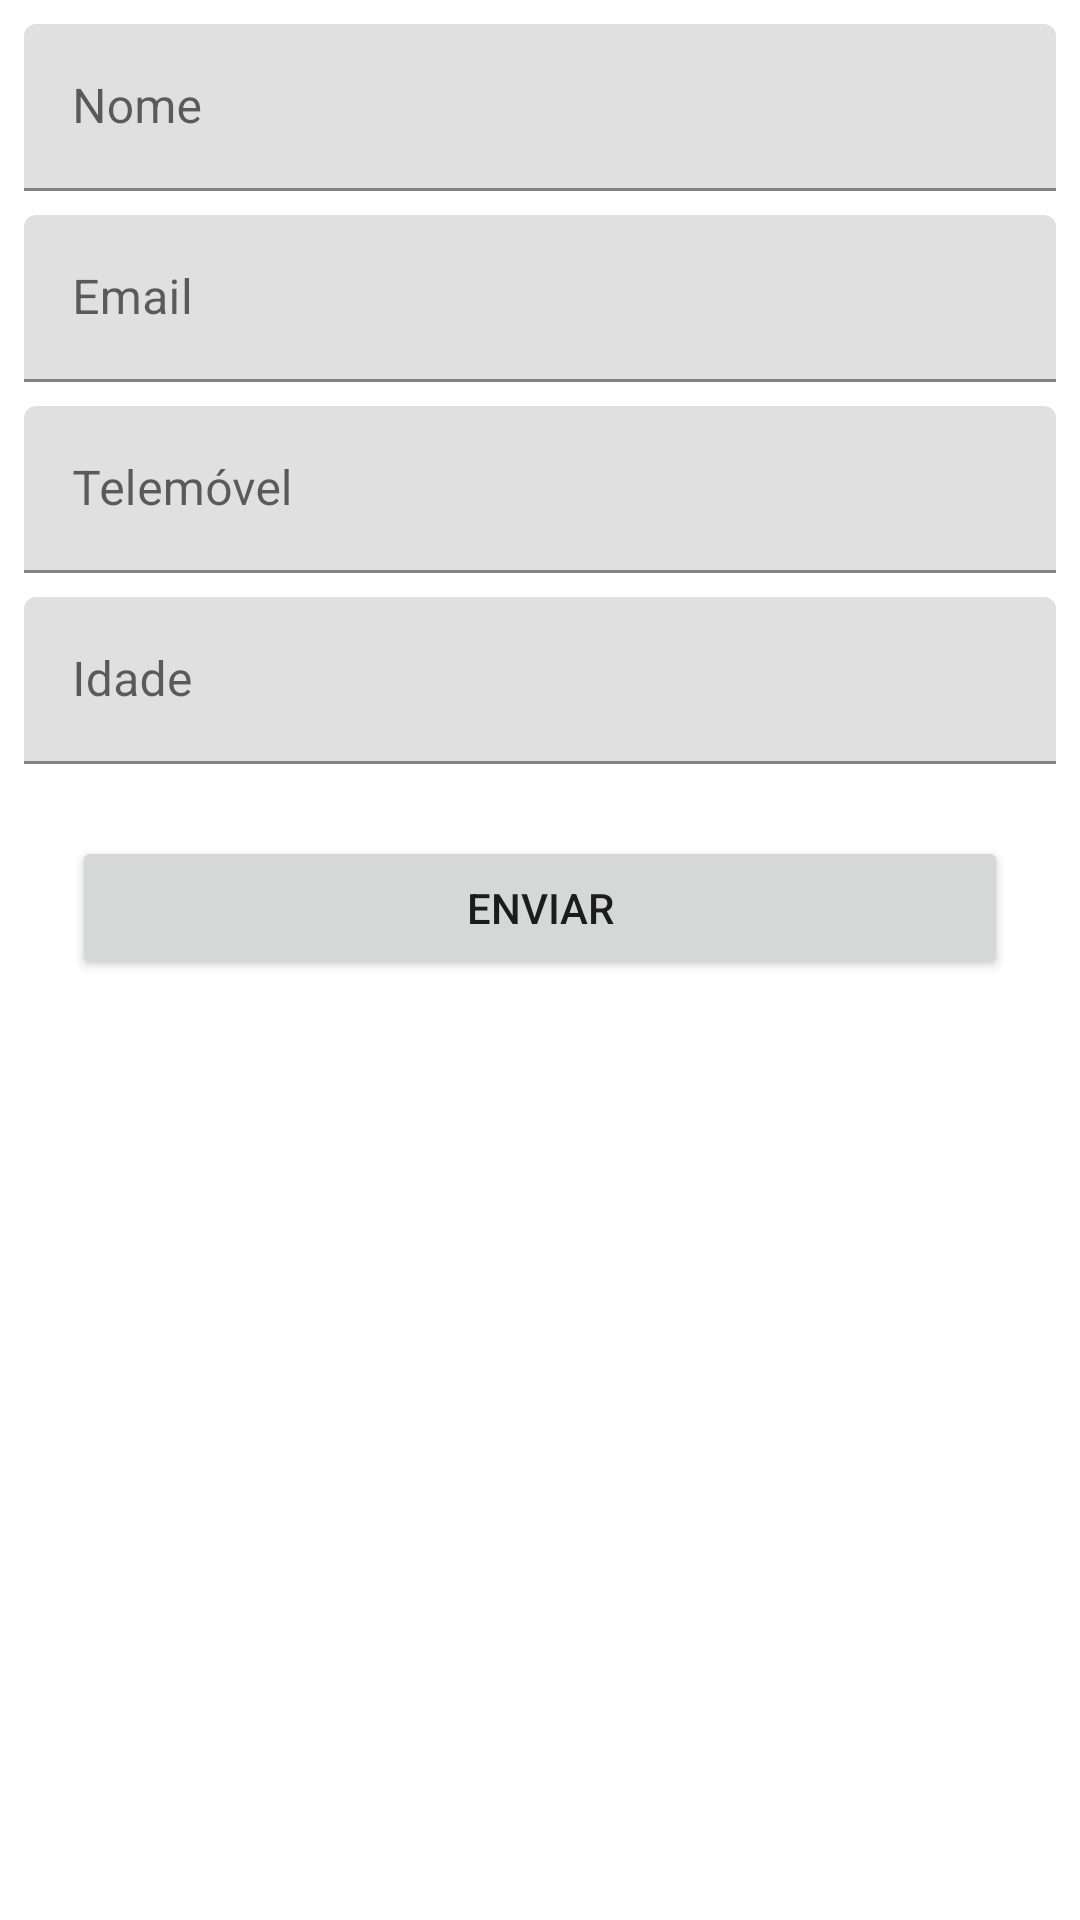

Layout XML and referenced resources for this Android screen:
<!-- AndroidManifest.xml: application theme Theme.MensagemMeu -->
<!-- res/layout/activity_main.xml -->
<?xml version="1.0" encoding="utf-8"?>
<androidx.constraintlayout.widget.ConstraintLayout xmlns:android="http://schemas.android.com/apk/res/android"
    xmlns:app="http://schemas.android.com/apk/res-auto"
    xmlns:tools="http://schemas.android.com/tools"
    android:layout_width="match_parent"
    android:layout_height="match_parent"
    android:onClick="enviaMensagem"
    tools:context=".MainActivity">

    <com.google.android.material.textfield.TextInputLayout
        android:id="@+id/textInputLayoutNome"
        android:layout_width="match_parent"
        android:layout_height="wrap_content"
        android:layout_margin="8dp"
        app:layout_constraintStart_toStartOf="parent"
        app:layout_constraintTop_toTopOf="parent">

        <com.google.android.material.textfield.TextInputEditText
            android:id="@+id/TextInputEditNome"
            android:layout_width="match_parent"
            android:layout_height="wrap_content"
            android:hint="@string/nome"
            android:inputType="textPersonName" />
    </com.google.android.material.textfield.TextInputLayout>

    <com.google.android.material.textfield.TextInputLayout
        android:id="@+id/textInputLayoutEmail"
        android:layout_width="match_parent"
        android:layout_height="wrap_content"
        android:layout_margin="8dp"
        app:layout_constraintStart_toStartOf="parent"
        app:layout_constraintTop_toBottomOf="@+id/textInputLayoutNome">

        <com.google.android.material.textfield.TextInputEditText
            android:id="@+id/TextInputEditEmail"
            android:layout_width="match_parent"
            android:layout_height="wrap_content"
            android:hint="@string/email"
            android:inputType="textWebEmailAddress" />
    </com.google.android.material.textfield.TextInputLayout>

    <com.google.android.material.textfield.TextInputLayout
        android:id="@+id/textInputLayoutTele"
        android:layout_width="match_parent"
        android:layout_height="wrap_content"
        android:layout_margin="8dp"
        app:layout_constraintStart_toStartOf="parent"
        app:layout_constraintTop_toBottomOf="@+id/textInputLayoutEmail">

        <com.google.android.material.textfield.TextInputEditText
            android:id="@+id/TextInputEditTele"
            android:layout_width="match_parent"
            android:layout_height="wrap_content"
            android:hint="@string/telem_vel"
            android:inputType="phone" />
    </com.google.android.material.textfield.TextInputLayout>

    <com.google.android.material.textfield.TextInputLayout
        android:id="@+id/textInputLayoutIdade"
        android:layout_width="match_parent"
        android:layout_height="wrap_content"
        android:layout_margin="8dp"
        app:layout_constraintStart_toStartOf="parent"
        app:layout_constraintTop_toBottomOf="@+id/textInputLayoutTele">

        <com.google.android.material.textfield.TextInputEditText
            android:id="@+id/TextInputEditIdade"
            android:layout_width="match_parent"
            android:layout_height="wrap_content"
            android:hint="@string/idade"
            android:inputType="number" />
    </com.google.android.material.textfield.TextInputLayout>

    <Button
        android:id="@+id/buttonEnviar"
        android:layout_width="0dp"
        android:layout_height="wrap_content"
        android:layout_margin="24dp"
        android:layout_marginTop="48dp"
        android:onClick="enviaMensagem"
        android:text="@string/enviar"
        app:layout_constraintEnd_toEndOf="parent"
        app:layout_constraintStart_toStartOf="parent"
        app:layout_constraintTop_toBottomOf="@+id/textInputLayoutIdade"
        tools:visibility="visible" />
</androidx.constraintlayout.widget.ConstraintLayout>
<!-- resources referenced by this layout -->
<resources>
  <string name="email">Email</string>
  <string name="enviar">Enviar</string>
  <string name="idade">Idade</string>
  <string name="nome">Nome</string>
  <string name="telem_vel">Telemóvel</string>
  <style name="Theme.MensagemMeu" parent="Theme.MaterialComponents.DayNight.DarkActionBar">
          
          <item name="colorPrimary">@color/purple_500</item>
          <item name="colorPrimaryVariant">@color/purple_700</item>
          <item name="colorOnPrimary">@color/white</item>
          
          <item name="colorSecondary">@color/teal_200</item>
          <item name="colorSecondaryVariant">@color/teal_700</item>
          <item name="colorOnSecondary">@color/black</item>
          
          <item name="android:statusBarColor" tools:targetApi="l">?attr/colorPrimaryVariant</item>
          
      </style>
  <!-- not gathered from this repository: default colours our renderer supplied (Android Studio template values) -->
  <color name="purple_500">#FF6200EE</color>
  <color name="purple_700">#FF3700B3</color>
  <color name="teal_200">#FF03DAC5</color>
  <color name="teal_700">#FF018786</color>
  <color name="black">#FF000000</color>
  <color name="white">#FFFFFFFF</color>
</resources>
